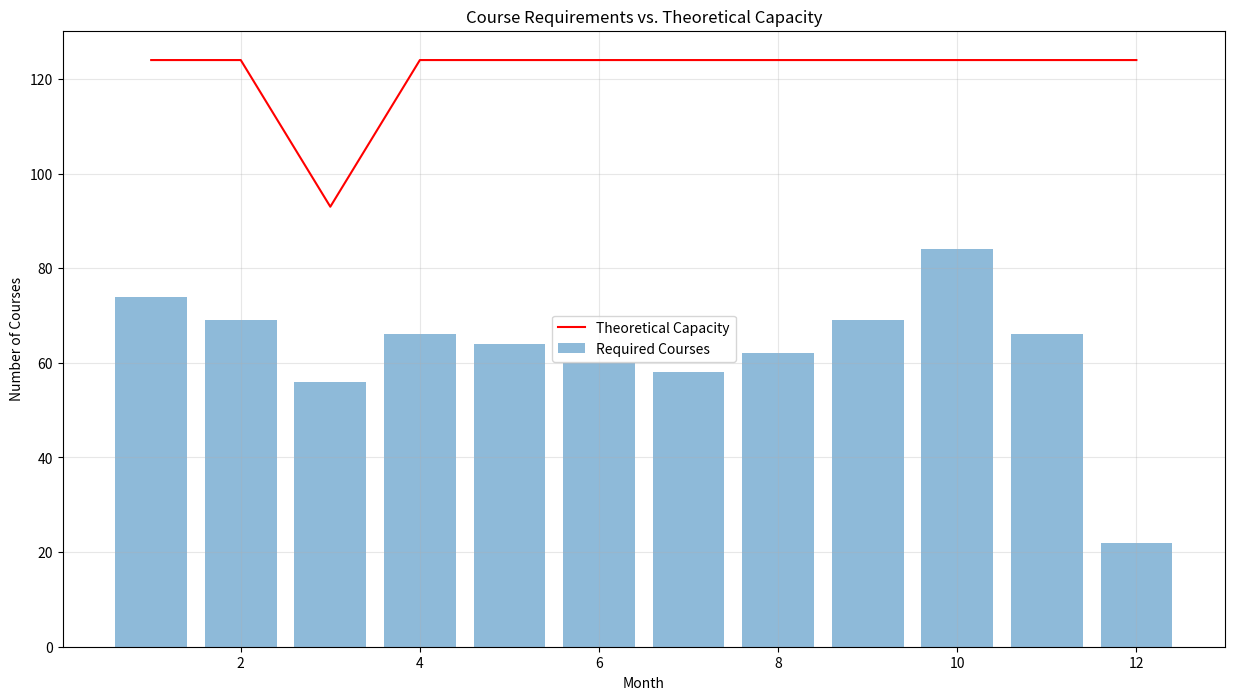

Recreate this plot in Python.
import pandas as pd
import numpy as np
import matplotlib.pyplot as plt

def analyze_scheduling_capacity():
    # Given data
    total_courses = 750
    total_trainers = 31
    course_duration = 5  # days
    
    # Monthly distribution percentages from the image
    monthly_distribution = {
        1: 0.0986,  # 9.86%
        2: 0.0914,  # 9.14%
        3: 0.0743,  # 7.43% (March - with holidays)
        4: 0.0886,  # 8.86%
        5: 0.0857,  # 8.57%
        6: 0.0800,  # 8.00%
        7: 0.0771,  # 7.71%
        8: 0.0829,  # 8.29%
        9: 0.0914,  # 9.14%
        10: 0.1114, # 11.14%
        11: 0.0886, # 8.86%
        12: 0.0300  # 3.00%
    }
    
    # Calculate courses per month
    courses_per_month = {month: int(round(pct * total_courses)) 
                        for month, pct in monthly_distribution.items()}
    
    # Assuming 20 working days per month (except March with holidays)
    working_days = {month: 20 for month in range(1, 13)}
    working_days[3] = 15  # March has public holidays
    
    # Calculate theoretical capacity
    max_courses_per_trainer = {month: working_days[month] // course_duration 
                             for month in range(1, 13)}
    
    theoretical_capacity = {month: max_courses_per_trainer[month] * total_trainers 
                          for month in range(1, 13)}
    
    # Analysis results
    results = pd.DataFrame({
        'Month': range(1, 13),
        'Required Courses': [courses_per_month[m] for m in range(1, 13)],
        'Working Days': [working_days[m] for m in range(1, 13)],
        'Max Courses/Trainer': [max_courses_per_trainer[m] for m in range(1, 13)],
        'Theoretical Capacity': [theoretical_capacity[m] for m in range(1, 13)]
    })
    
    results['Utilization %'] = (results['Required Courses'] / results['Theoretical Capacity'] * 100).round(1)
    
    # Plotting
    plt.figure(figsize=(15, 8))
    plt.bar(results['Month'], results['Required Courses'], alpha=0.5, label='Required Courses')
    plt.plot(results['Month'], results['Theoretical Capacity'], 'r-', label='Theoretical Capacity')
    plt.xlabel('Month')
    plt.ylabel('Number of Courses')
    plt.title('Course Requirements vs. Theoretical Capacity')
    plt.legend()
    plt.grid(True, alpha=0.3)
    plt.savefig('scheduling_analysis.png')
    plt.close()
    
    return results

if __name__ == "__main__":
    results = analyze_scheduling_capacity()
    print("\nScheduling Capacity Analysis:")
    print("=" * 80)
    print(results.to_string(index=False))
    
    # Identify potential bottlenecks
    bottlenecks = results[results['Utilization %'] > 80]
    if not bottlenecks.empty:
        print("\nPotential Bottleneck Months (>80% utilization):")
        print("-" * 80)
        print(bottlenecks.to_string(index=False)) 
